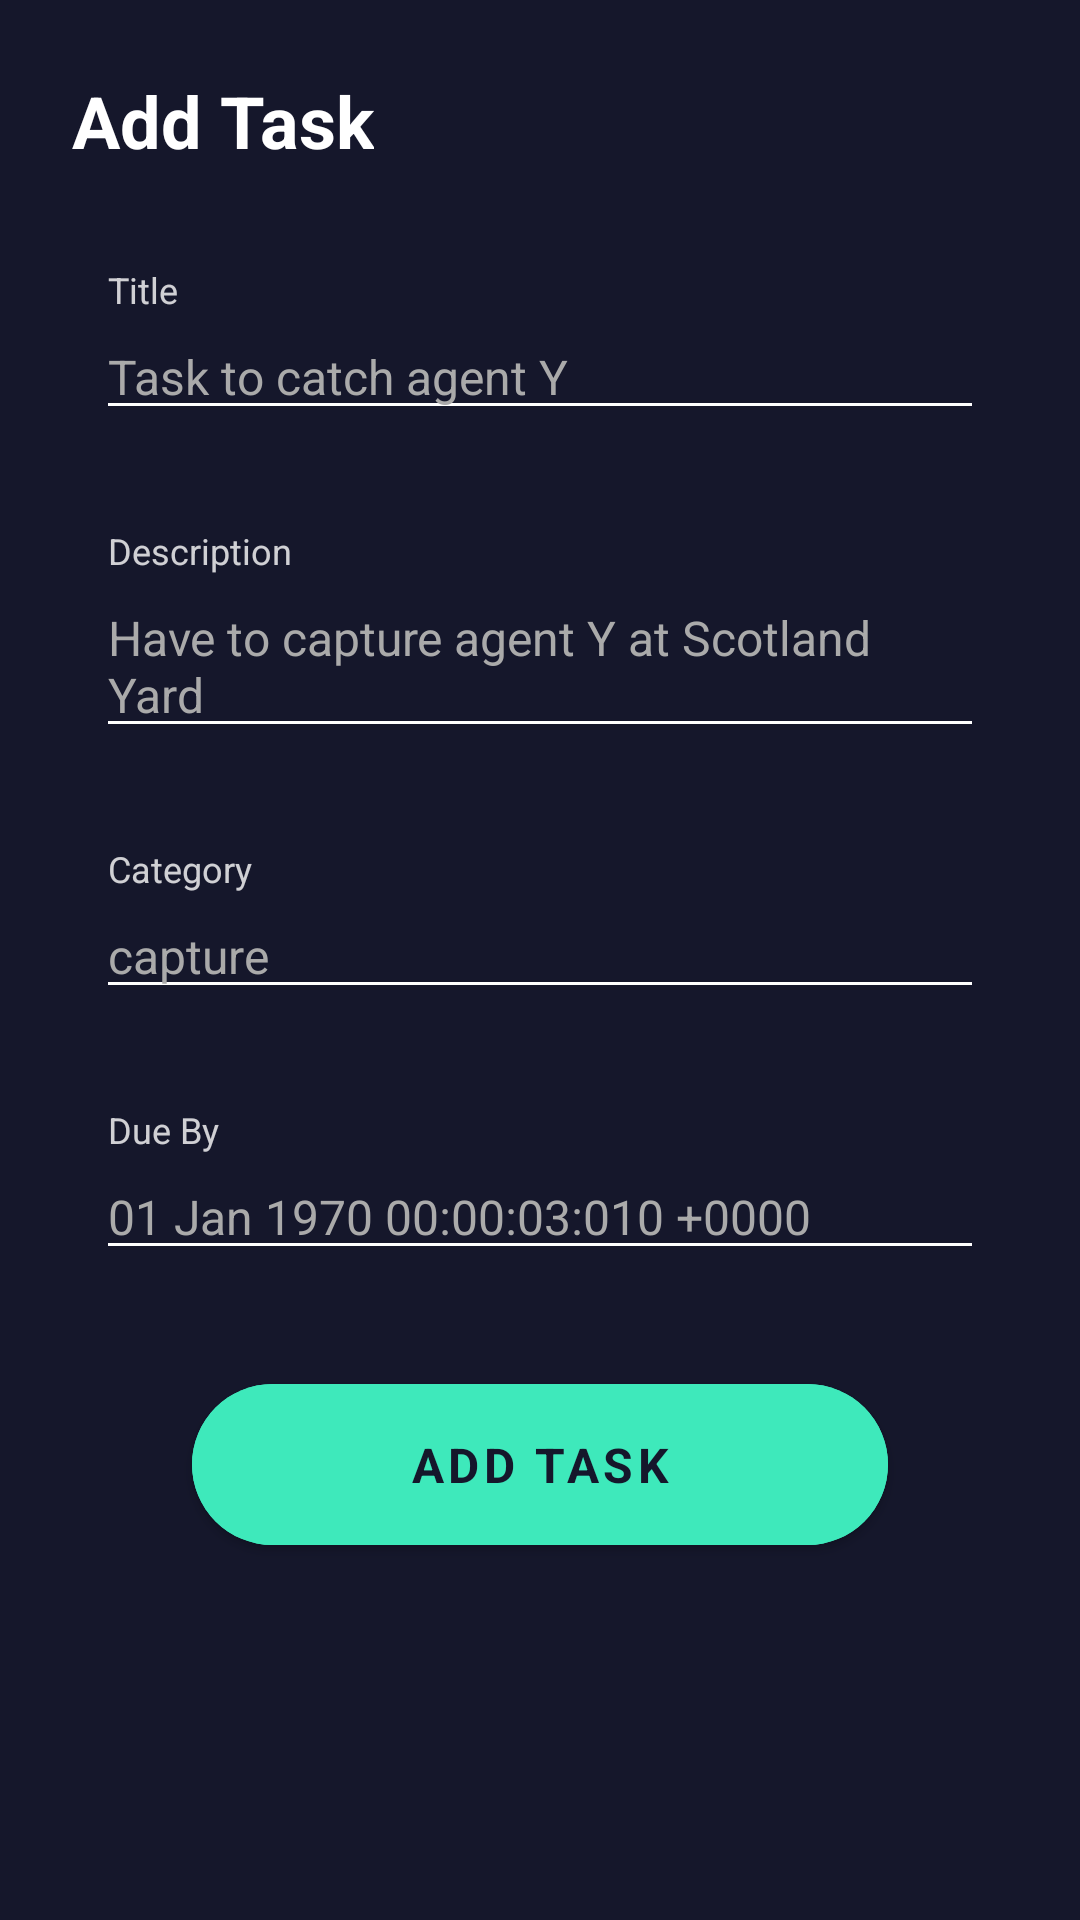

The Android layout XML behind this screen, and the referenced resources:
<!-- AndroidManifest.xml: application theme AppTheme -->
<!-- res/layout/bottomsheet_add_task.xml -->
<?xml version="1.0" encoding="utf-8"?>
<LinearLayout xmlns:android="http://schemas.android.com/apk/res/android"
    xmlns:app="http://schemas.android.com/apk/res-auto"
    android:layout_width="match_parent"
    android:layout_height="match_parent"
    android:background="@drawable/background_bottom_sheet_main"
    android:orientation="vertical">

    <TextView
        android:id="@+id/tv_registration_label"
        android:layout_width="wrap_content"
        android:layout_height="wrap_content"
        android:layout_marginStart="24dp"
        android:layout_marginTop="24dp"
        android:text="Add Task"
        android:textSize="24sp"
        android:textStyle="bold" />

    <TextView
        android:id="@+id/tv_title"
        android:layout_width="wrap_content"
        android:layout_height="wrap_content"
        android:layout_marginStart="36dp"
        android:layout_marginTop="32dp"
        android:alpha="0.8"
        android:text="Title"
        android:textSize="12sp" />

    <EditText
        android:id="@+id/et_title"
        android:layout_width="match_parent"
        android:layout_height="wrap_content"
        android:layout_marginStart="32dp"
        android:layout_marginEnd="32dp"
        android:backgroundTint="@android:color/white"
        android:hint="Task to catch agent Y"
        android:inputType="textCapWords"
        android:textColor="@android:color/white"
        android:textColorHint="@android:color/darker_gray"
        android:textSize="16sp" />

    <TextView
        android:id="@+id/tv_description"
        android:layout_width="wrap_content"
        android:layout_height="wrap_content"
        android:layout_marginStart="36dp"
        android:layout_marginTop="32dp"
        android:alpha="0.8"
        android:text="Description"
        android:textSize="12sp" />

    <EditText
        android:id="@+id/et_password"
        android:layout_width="match_parent"
        android:layout_height="wrap_content"
        android:layout_marginStart="32dp"
        android:layout_marginEnd="32dp"
        android:backgroundTint="@android:color/white"
        android:hint="Have to capture agent Y at Scotland Yard"
        android:inputType="textMultiLine"
        android:textColor="@android:color/white"
        android:textColorHint="@android:color/darker_gray"
        android:textSize="16sp" />

    <TextView
        android:id="@+id/tv_category"
        android:layout_width="wrap_content"
        android:layout_height="wrap_content"
        android:layout_marginStart="36dp"
        android:layout_marginTop="32dp"
        android:alpha="0.8"
        android:text="Category"
        android:textSize="12sp" />

    <EditText
        android:id="@+id/et_category"
        android:layout_width="match_parent"
        android:layout_height="wrap_content"
        android:layout_marginStart="32dp"
        android:layout_marginEnd="32dp"
        android:backgroundTint="@android:color/white"
        android:hint="capture"
        android:inputType="textMultiLine"
        android:textColor="@android:color/white"
        android:textColorHint="@android:color/darker_gray"
        android:textSize="16sp" />

    <TextView
        android:id="@+id/tv_due_by"
        android:layout_width="wrap_content"
        android:layout_height="wrap_content"
        android:layout_marginStart="36dp"
        android:layout_marginTop="32dp"
        android:alpha="0.8"
        android:text="Due By"
        android:textSize="12sp" />

    <EditText
        android:id="@+id/et_due_by"
        android:layout_width="match_parent"
        android:layout_height="wrap_content"
        android:layout_marginStart="32dp"
        android:layout_marginEnd="32dp"
        android:backgroundTint="@android:color/white"
        android:digits="0123456789."
        android:hint="01 Jan 1970 00:00:03:010 +0000"
        android:inputType="numberDecimal"
        android:textColor="@android:color/white"
        android:textColorHint="@android:color/darker_gray"
        android:textSize="16sp" />

    <com.google.android.material.button.MaterialButton
        android:id="@+id/btn_add_task"
        android:layout_width="match_parent"
        android:layout_height="wrap_content"
        android:layout_marginStart="64dp"
        android:layout_marginTop="32dp"
        android:layout_marginEnd="64dp"
        android:layout_marginBottom="24dp"
        android:backgroundTint="@color/colorAccent"
        android:paddingStart="32dp"
        android:paddingTop="16dp"
        android:paddingEnd="32dp"
        android:paddingBottom="16dp"
        android:text="Add Task"
        android:textColor="@color/colorPrimaryDark"
        android:textSize="16sp"
        android:textStyle="bold"
        app:cornerRadius="32dp"
        app:rippleColor="@color/colorPrimary" />

</LinearLayout>
<!-- resources referenced by this layout -->
<resources>
  <color name="colorAccent">#3ee9bb</color>
  <color name="colorPrimary">#263238</color>
  <color name="colorPrimaryDark">#15172b</color>
  <style name="AppTheme" parent="Theme.MaterialComponents.Light.NoActionBar">
          
          <item name="colorPrimary">@color/colorPrimary</item>
          <item name="colorPrimaryDark">@color/colorPrimaryDark</item>
          <item name="colorAccent">@color/colorAccent</item>
          <item name="fontFamily">@font/source</item>
          <item name="otpViewStyle">@style/OtpWidget.OtpView</item>
          <item name="android:windowContentTransitions">true</item>
          <item name="background">@color/colorPrimaryDark</item>
          <item name="android:textColor">@android:color/white</item>
          <item name="android:windowBackground">@color/colorPrimaryDark</item>
          <item name="android:windowFullscreen">true</item>
          <item name="android:windowContentOverlay">@null</item>
          <item name="bottomSheetDialogTheme">@style/AppBottomSheetDialogTheme</item>
          <item name="android:windowEnterTransition">@android:transition/fade</item>
          <item name="android:windowExitTransition">@android:transition/fade</item>
      </style>
  <style name="AppBottomSheetDialogTheme" parent="Theme.Design.Light.BottomSheetDialog">
          <item name="bottomSheetStyle">@style/AppModalStyle</item>
      </style>
  <style name="AppModalStyle" parent="Widget.Design.BottomSheet.Modal">
          <item name="android:background">@drawable/background_bottom_sheet_main</item>
      </style>
</resources>
